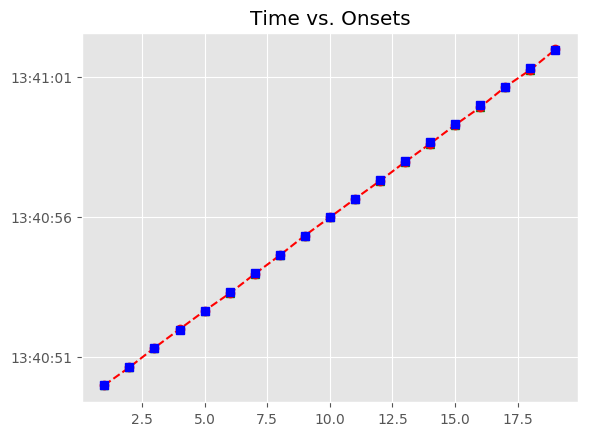

Values plotted in this chart, from the file beside it:
, Asynchrony, Tap Onset, Test, True Onset, User ID, IOI, Max, Min, Sanitized Tap Onset, Sanitized Asynchrony, Sanitized Mean Asynchrony, Sanitized Std Dev Asynchrony, Mean Asynchrony, Std Dev Asynchrony, Missed Taps, Phase Correction Response
1, 12.44, 2018-06-14 13:40:49.978007000, A2a2, 2018-06-14 13:40:49.965572000, 367, 0 days 00:00:00.673379000, 2018-06-14 13:40:50.302261500, 2018-06-14 13:40:49.640493000, 2018-06-14 13:40:49.978007000, 12.44, -16.8, 23.93, -16.8, 23.93, 0, -34.8
2, -22.36, 2018-06-14 13:40:50.616591000, A2a2, 2018-06-14 13:40:50.638951000, 367, 0 days 00:00:00.673379000, 2018-06-14 13:40:50.975640500, 2018-06-14 13:40:50.302261500, 2018-06-14 13:40:50.616591000, -22.36, -16.8, 23.93, -16.8, 23.93, 0, 22.45
3, 0.093, 2018-06-14 13:40:51.312423000, A2a2, 2018-06-14 13:40:51.312330000, 367, 0 days 00:00:00.650158000, 2018-06-14 13:40:51.637409000, 2018-06-14 13:40:50.975640500, 2018-06-14 13:40:51.312423000, 0.093, -16.8, 23.93, -16.8, 23.93, 0, 14.05
4, 14.14, 2018-06-14 13:40:51.976627000, A2a2, 2018-06-14 13:40:51.962488000, 367, 0 days 00:00:00.673379000, 2018-06-14 13:40:52.299177500, 2018-06-14 13:40:51.637409000, 2018-06-14 13:40:51.976627000, 14.14, -16.8, 23.93, -16.8, 23.93, 0, -14.39
5, -0.25, 2018-06-14 13:40:52.635617000, A2a2, 2018-06-14 13:40:52.635867000, 367, 0 days 00:00:00.673379000, 2018-06-14 13:40:52.972556500, 2018-06-14 13:40:52.299177500, 2018-06-14 13:40:52.635617000, -0.25, -16.8, 23.93, -16.8, 23.93, 0, -51.05
6, -51.3, 2018-06-14 13:40:53.257944000, A2a2, 2018-06-14 13:40:53.309246000, 367, 0 days 00:00:00.673379000, 2018-06-14 13:40:53.645935500, 2018-06-14 13:40:52.972556500, 2018-06-14 13:40:53.257944000, -51.3, -16.8, 23.93, -16.8, 23.93, 0, 18.62
7, -32.68, 2018-06-14 13:40:53.949945000, A2a2, 2018-06-14 13:40:53.982625000, 367, 0 days 00:00:00.650158000, 2018-06-14 13:40:54.307704000, 2018-06-14 13:40:53.645935500, 2018-06-14 13:40:53.949945000, -32.68, -16.8, 23.93, -16.8, 23.93, 0, 16.91
8, -15.77, 2018-06-14 13:40:54.617011000, A2a2, 2018-06-14 13:40:54.632783000, 367, 0 days 00:00:00.673379000, 2018-06-14 13:40:54.969472500, 2018-06-14 13:40:54.307704000, 2018-06-14 13:40:54.617011000, -15.77, -16.8, 23.93, -16.8, 23.93, 0, 32
9, 16.23, 2018-06-14 13:40:55.322391000, A2a2, 2018-06-14 13:40:55.306162000, 367, 0 days 00:00:00.673379000, 2018-06-14 13:40:55.642851500, 2018-06-14 13:40:54.969472500, 2018-06-14 13:40:55.322391000, 16.23, -16.8, 23.93, -16.8, 23.93, 0, -21.8
10, -5.571, 2018-06-14 13:40:55.973970000, A2a2, 2018-06-14 13:40:55.979541000, 367, 0 days 00:00:00.650158000, 2018-06-14 13:40:56.304620000, 2018-06-14 13:40:55.642851500, 2018-06-14 13:40:55.973970000, -5.571, -16.8, 23.93, -16.8, 23.93, 0, 9.472
11, 3.901, 2018-06-14 13:40:56.633600000, A2a2, 2018-06-14 13:40:56.629699000, 367, 0 days 00:00:00.673379000, 2018-06-14 13:40:56.966388500, 2018-06-14 13:40:56.304620000, 2018-06-14 13:40:56.633600000, 3.901, -16.8, 23.93, -16.8, 23.93, 0, -29.22
12, -25.32, 2018-06-14 13:40:57.277756000, A2a2, 2018-06-14 13:40:57.303078000, 367, 0 days 00:00:00.673379000, 2018-06-14 13:40:57.639767500, 2018-06-14 13:40:56.966388500, 2018-06-14 13:40:57.277756000, -25.32, -16.8, 23.93, -16.8, 23.93, 0, 2.731
13, -22.59, 2018-06-14 13:40:57.953866000, A2a2, 2018-06-14 13:40:57.976457000, 367, 0 days 00:00:00.673378000, 2018-06-14 13:40:58.313146000, 2018-06-14 13:40:57.639767500, 2018-06-14 13:40:57.953866000, -22.59, -16.8, 23.93, -16.8, 23.93, 0, -21.02
14, -43.61, 2018-06-14 13:40:58.606226000, A2a2, 2018-06-14 13:40:58.649835000, 367, 0 days 00:00:00.650159000, 2018-06-14 13:40:58.974914500, 2018-06-14 13:40:58.313146000, 2018-06-14 13:40:58.606226000, -43.61, -16.8, 23.93, -16.8, 23.93, 0, 19.62
15, -23.99, 2018-06-14 13:40:59.276007000, A2a2, 2018-06-14 13:40:59.299994000, 367, 0 days 00:00:00.673379000, 2018-06-14 13:40:59.636683500, 2018-06-14 13:40:58.974914500, 2018-06-14 13:40:59.276007000, -23.99, -16.8, 23.93, -16.8, 23.93, 0, -39.8
16, -63.78, 2018-06-14 13:40:59.909590000, A2a2, 2018-06-14 13:40:59.973373000, 367, 0 days 00:00:00.673379000, 2018-06-14 13:41:00.310062500, 2018-06-14 13:40:59.636683500, 2018-06-14 13:40:59.909590000, -63.78, -16.8, 23.93, -16.8, 23.93, 0, 53.03
17, -10.76, 2018-06-14 13:41:00.635994000, A2a2, 2018-06-14 13:41:00.646752000, 367, 0 days 00:00:00.650158000, 2018-06-14 13:41:00.971831000, 2018-06-14 13:41:00.310062500, 2018-06-14 13:41:00.635994000, -10.76, -16.8, 23.93, -16.8, 23.93, 0, -41.46
18, -52.21, 2018-06-14 13:41:01.244696000, A2a2, 2018-06-14 13:41:01.296910000, 367, 0 days 00:00:00.673379000, 2018-06-14 13:41:01.633599500, 2018-06-14 13:41:00.971831000, 2018-06-14 13:41:01.244696000, -52.21, -16.8, 23.93, -16.8, 23.93, 0, 56.42
19, 4.211, 2018-06-14 13:41:01.974500000, A2a2, 2018-06-14 13:41:01.970289000, 367, 0 days 00:00:00.673379000, 2018-06-14 13:41:02.306978500, 2018-06-14 13:41:01.633599500, 2018-06-14 13:41:01.974500000, 4.211, -16.8, 23.93, -16.8, 23.93, 0, 
